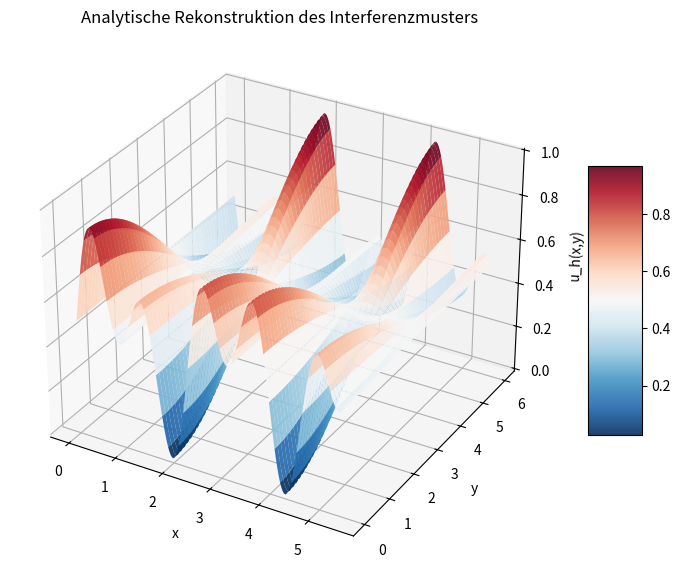

Write the Python code that produced this figure.
import numpy as np
import matplotlib.pyplot as plt
from mpl_toolkits.mplot3d import Axes3D

# Gitter definieren (entsprechend den Achsen Ihrer Plots)
x = np.linspace(0, 5.5, 200)
y = np.linspace(0, 6.0, 200)
X, Y = np.meshgrid(x, y)

# Mathematische Struktur des Wellenfeldes u(x, y)
# Die langwellige Modulation in y-Richtung gekoppelt mit der Hochfrequenz in x-Richtung
f_lang = np.cos(0.5 * Y)
f_hoch = np.sin(4.0 * X) * np.cos(1.5 * X)

# Superposition und Kopplung (erzeugt die charakteristischen Augen/Rauten)
U = 0.5 * (1.0 + f_lang * f_hoch)

# Visualisierung: 3D-Oberflächenplot
fig = plt.figure(figsize=(10, 7))
ax = fig.add_subplot(111, projection='3d')

# Color-Map analog zu Ihren rot-blauen Plots (z.B. 'RdBu_r' oder 'twilight')
surf = ax.plot_surface(X, Y, U, cmap='RdBu_r', edgecolor='none', alpha=0.9)

ax.set_xlabel('x')
ax.set_ylabel('y')
ax.set_zlabel('u_h(x,y)')
ax.set_title('Analytische Rekonstruktion des Interferenzmusters')
fig.colorbar(surf, shrink=0.5, aspect=5)

plt.show()
